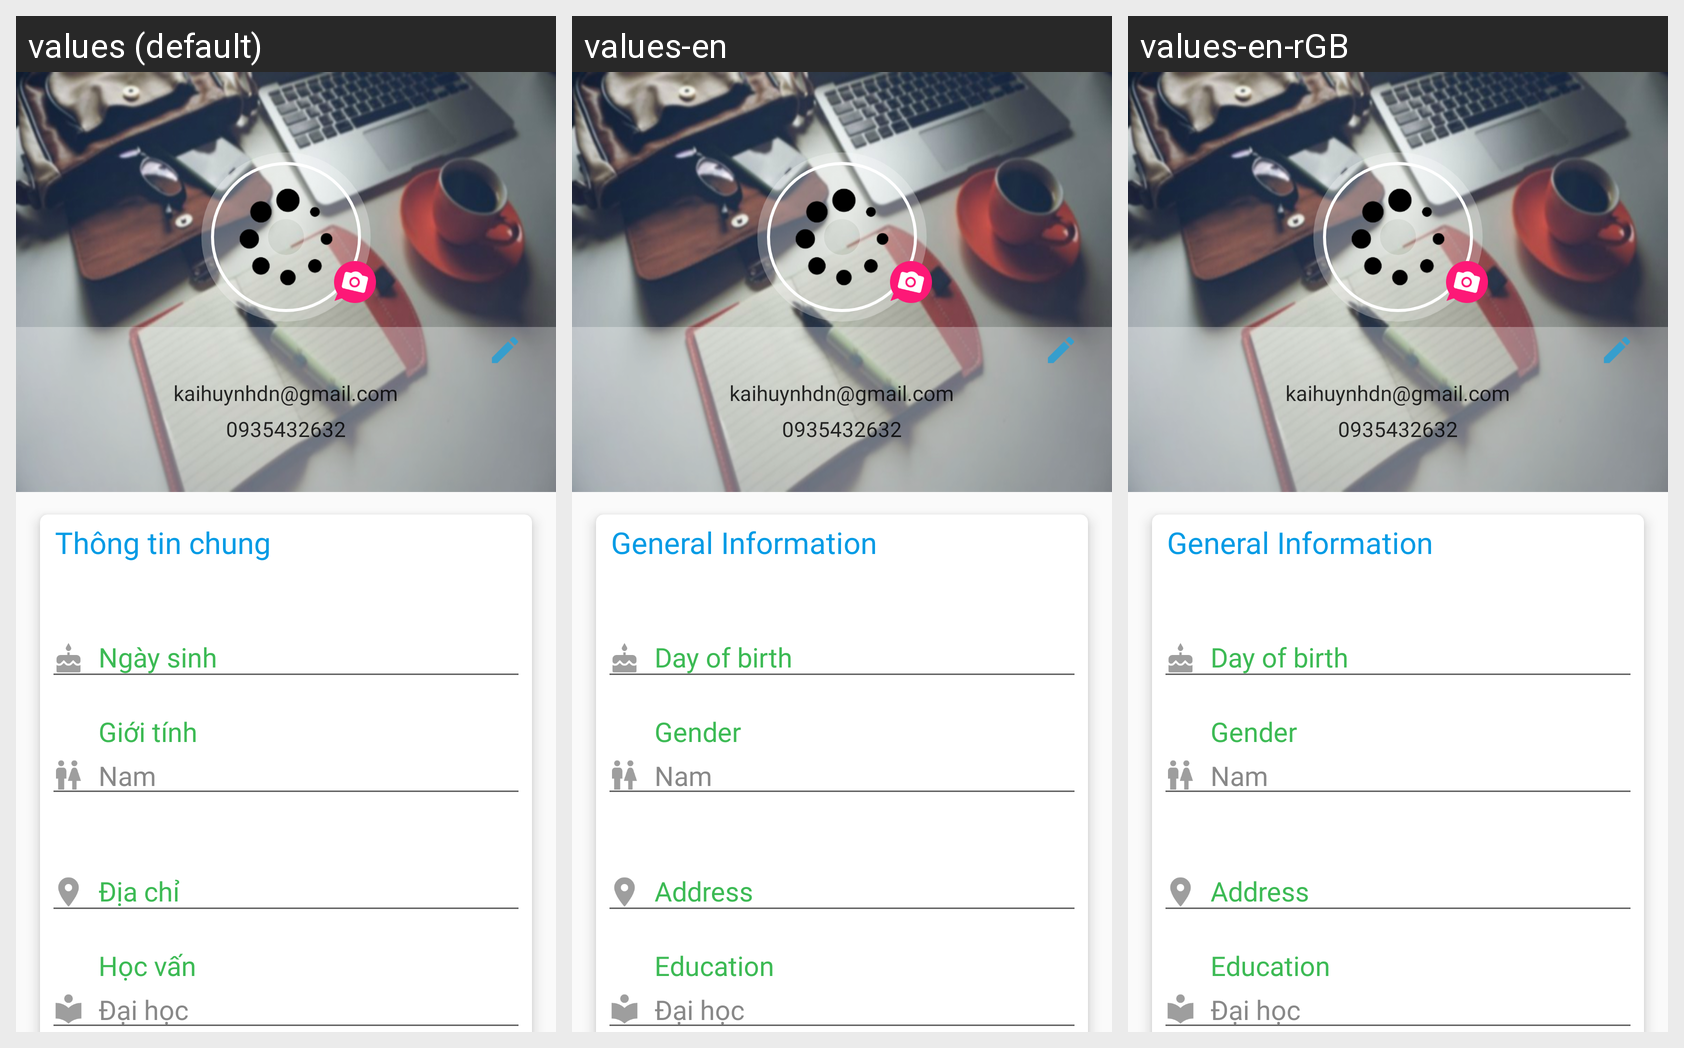

Here is an Android app screen in its default locale and in the app's own translations. Write out the translated-string differences for the strings that appear on this screen.
Android screen res/layout/activity_profile.xml rendered under 3 locales, left to right: values (default), values-en, values-en-rGB. Device: Nexus 5 (rendered at 1080×1920; each locale shown at half size, 540×960, under a caption strip naming it); theme NoActionBar.
Strings drawn on this screen, with the default value and each locale's value (text and hints the layout hard-codes, and strings that could not be matched under every locale, appear in the picture but are not listed):

text_mail
  values: kaihuynhdn@gmail.com
  values-en: kaihuynhdn@gmail.com  [not translated; the default value is used]
  values-en-rGB: kaihuynhdn@gmail.com  [not translated; the default value is used]

general
  values: Thông tin chung
  values-en: General Information
  values-en-rGB: General Information

hint_dob
  values: Ngày sinh
  values-en: Day of birth
  values-en-rGB: Day of birth

hint_gender
  values: Giới tính
  values-en: Gender
  values-en-rGB: Gender

hint_address
  values: Địa chỉ
  values-en: Address
  values-en-rGB: Address

hint_education
  values: Học vấn
  values-en: Education
  values-en-rGB: Education
